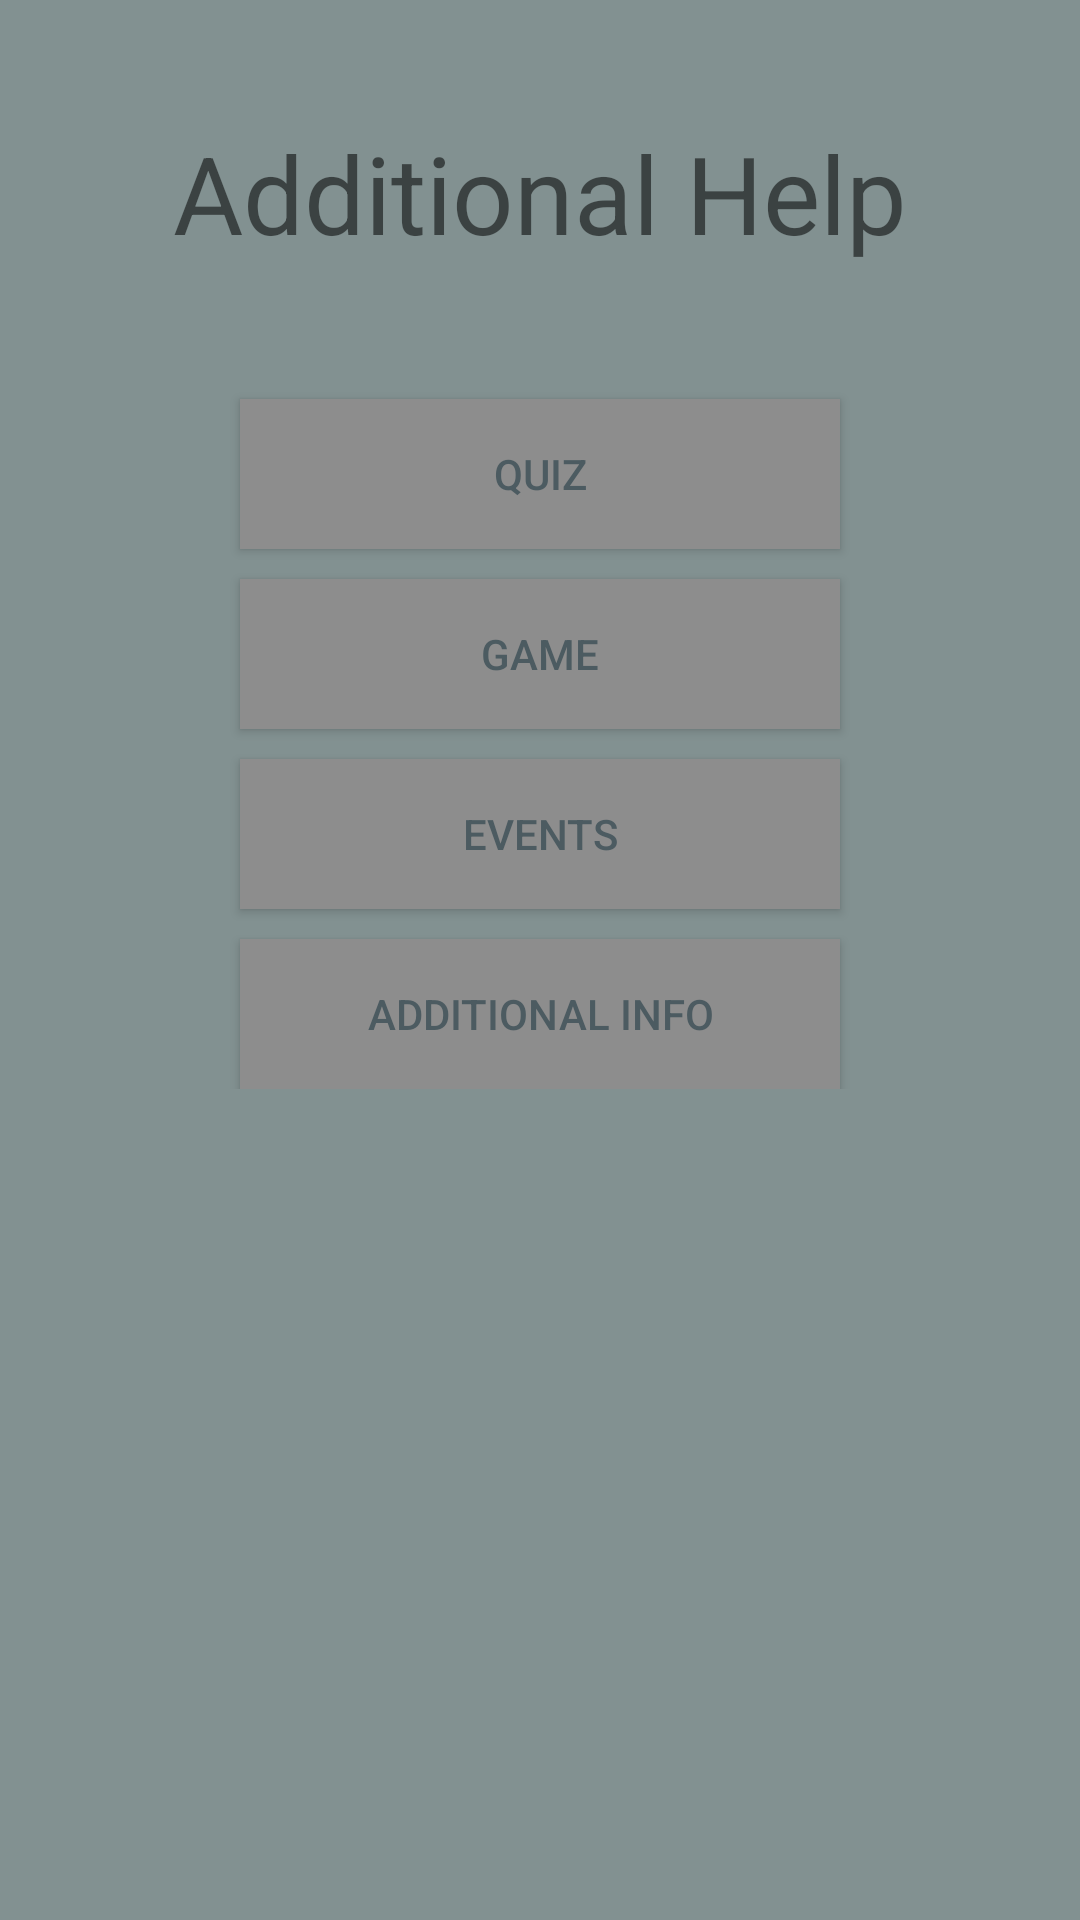

Layout XML and referenced resources for this Android screen:
<!-- AndroidManifest.xml: application theme AppTheme -->
<!-- res/layout/fragment_info.xml -->
<?xml version="1.0" encoding="utf-8"?>
<androidx.constraintlayout.widget.ConstraintLayout xmlns:android="http://schemas.android.com/apk/res/android"
    xmlns:app="http://schemas.android.com/apk/res-auto"
    xmlns:tools="http://schemas.android.com/tools"
    android:layout_width="match_parent"
    android:layout_height="match_parent"
    android:background="@color/background">

    <ScrollView
        android:id="@+id/scrollView2"
        android:layout_width="match_parent"
        android:layout_height="match_parent"
        android:layout_marginTop="128dp"
        app:layout_constraintTop_toTopOf="parent"
        tools:layout_editor_absoluteX="0dp">

        <LinearLayout
            android:layout_width="match_parent"
            android:layout_height="wrap_content"
            android:orientation="vertical"
            android:gravity="center">

            <Button
                android:layout_marginTop="5dp"
                android:id="@+id/quizButton"
                android:layout_width="200dp"
                android:layout_height="50dp"
                android:background="@color/colorButtons"
                android:text="Quiz"
                android:textColor="@color/colorText" />

            <Button
                android:layout_marginTop="10dp"

                android:id="@+id/gameButton"
                android:layout_width="200dp"
                android:layout_height="50dp"
                android:background="@color/colorButtons"
                android:text="Game"
                android:textColor="@color/colorText" />

            <Button
                android:layout_marginTop="10dp"
                android:id="@+id/eventButton"
                android:layout_width="200dp"
                android:layout_height="50dp"
                android:background="@color/colorButtons"
                android:text="Events"
                android:textColor="@color/colorText" />

            <Button
                android:layout_marginTop="10dp"
                android:id="@+id/infoButton"
                android:layout_width="200dp"
                android:layout_height="50dp"
                android:background="@color/colorButtons"
                android:text="Additional Info"
                android:textColor="@color/colorText" />
        </LinearLayout>
    </ScrollView>

    <TextView
        android:id="@+id/TopBarInfo"
        android:layout_width="wrap_content"
        android:layout_height="wrap_content"
        android:capitalize="words"
        android:text="Additional Help"
        android:textSize="36sp"
        app:layout_constraintBottom_toTopOf="@+id/scrollView2"
        app:layout_constraintEnd_toEndOf="parent"
        app:layout_constraintStart_toStartOf="parent"
        app:layout_constraintTop_toTopOf="parent" />

</androidx.constraintlayout.widget.ConstraintLayout>
<!-- resources referenced by this layout -->
<resources>
  <color name="background">#829191</color>
  <color name="colorButtons">#8D8D8D</color>
  <color name="colorText">#4C5B61</color>
  <style name="AppTheme" parent="Theme.AppCompat.Light.NoActionBar">
          
          <item name="colorPrimary">@color/colorOutline</item>
          <item name="colorPrimaryDark">@color/colorButtons</item>
          <item name="colorAccent">@color/colorText</item>
      </style>
  <color name="colorOutline">#2C423F</color>
</resources>
